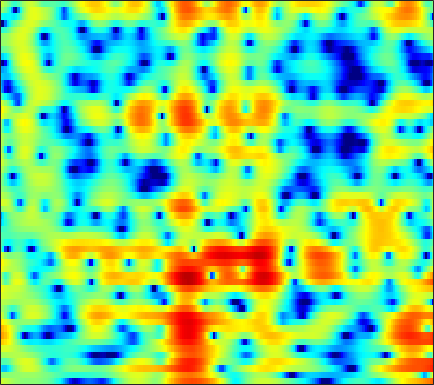

The data file committed next to this chart (first rows):
2.8412, 2.615, 2.2921, 1.9506, 1.6924, 1.3476, 1.0237, 0.80979, 0.57432, 0.40457, 0.30842, 0.27082, 0.26173, 0.27823, 0.29709, 0.31924, 0.31355, 0.26522, 0.14197, -0.043461, -0.2991, -0.5466, -0.96824, -1.5075
0.06577, 0.1107, 0.1742, 0.2502, 0.3164, 0.4136, 0.5216, 0.6051, 0.714, 0.8114, 0.892, 0.937, 0.9752, 0.978, 0.9524, 0.8814, 0.7658, 0.6515, 0.4662, 0.2431, -0.01565, -0.2285, -0.532, -0.8551
-5.735, -6.745, -6.867, -5.493, -4.059, -2.209, -0.6528, 0.306, 1.333, 2.095, 2.627, 2.891, 3.081, 3.089, 2.98, 2.685, 2.226, 1.779, 1.048, 0.1843, -0.765, -1.48, -2.345, -2.96
-1.442, -1.791, -1.829, -1.343, -0.7314, 0.2158, 1.142, 1.762, 2.45, 2.953, 3.262, 3.371, 3.355, 3.155, 2.876, 2.326, 1.568, 0.844, -0.3645, -1.89, -3.795, -5.509, -8.04, -9.992
1.245, 1.328, 1.431, 1.533, 1.609, 1.702, 1.768, 1.799, 1.803, 1.752, 1.637, 1.506, 1.275, 0.9767, 0.705, 0.2838, -0.1919, -0.5836, -1.139, -1.698, -2.231, -2.587, -2.989, -3.247
3.233, 3.277, 3.223, 3.052, 2.862, 2.541, 2.143, 1.804, 1.319, 0.8192, 0.3213, -0.04181, -0.4969, -0.9159, -1.212, -1.583, -1.919, -2.154, -2.439, -2.682, -2.888, -3.004, -3.114, -3.161
6.433, 6.127, 5.573, 4.845, 4.182, 3.149, 1.936, 0.911, -0.5759, -2.103, -3.502, -4.333, -4.999, -5.194, -5.169, -5.086, -5.071, -5.154, -5.372, -5.659, -5.929, -6.06, -6.074, -5.898
8.311, 7.724, 6.8, 5.676, 4.682, 3.119, 1.204, -0.5482, -3.499, -7.58, -14.01, -20.58, -15.37, -10.84, -9.041, -7.865, -7.641, -8.009, -9.202, -11.34, -14.75, -18.09, -19.53, -15.48
7.485, 6.856, 5.942, 4.939, 4.12, 2.957, 1.738, 0.7971, -0.4598, -1.639, -2.627, -3.187, -3.632, -3.857, -3.99, -4.271, -4.797, -5.377, -6.417, -7.738, -9.123, -9.957, -10.49, -10.33
5.437, 4.729, 3.7, 2.643, 1.893, 1.073, 0.5553, 0.3606, 0.2878, 0.3464, 0.4442, 0.4932, 0.5307, 0.4955, 0.4032, 0.171, -0.1826, -0.5206, -1.073, -1.722, -2.468, -3.033, -3.759, -4.5
3.007, 1.969, -0.04682, -3.028, -6.252, -11.64, -9.599, -5.902, -2.508, -0.3183, 1.171, 1.952, 2.664, 3.078, 3.23, 3.264, 3.124, 2.912, 2.481, 1.913, 1.179, 0.5366, -0.4576, -1.657
1.538, 1.045, 0.05624, -1.136, -2.007, -2.732, -2.546, -1.905, -0.7563, 0.3645, 1.284, 1.833, 2.365, 2.689, 2.805, 2.809, 2.648, 2.425, 1.99, 1.446, 0.7679, 0.155, -0.7973, -1.896
2.079, 1.944, 1.668, 1.37, 1.188, 1.022, 0.9562, 0.9785, 1.086, 1.251, 1.394, 1.47, 1.514, 1.48, 1.393, 1.185, 0.8691, 0.575, 0.09925, -0.4804, -1.127, -1.665, -2.428, -3.208
3.344, 3.117, 2.829, 2.554, 2.38, 2.184, 2.02, 1.916, 1.77, 1.608, 1.423, 1.252, 0.9824, 0.6635, 0.3958, -0.001339, -0.438, -0.7861, -1.321, -1.976, -2.715, -3.331, -4.234, -5.215
4.175, 3.612, 3.079, 2.781, 2.674, 2.636, 2.631, 2.598, 2.453, 2.15, 1.728, 1.325, 0.7059, 0.03078, -0.465, -1.042, -1.486, -1.787, -2.128, -2.525, -3.126, -3.758, -4.978, -6.759
2.462, 0.2225, -1.506, -0.5892, 0.7756, 2.341, 3.348, 3.737, 3.85, 3.519, 2.719, 1.826, 0.2308, -1.8, -3.464, -5.187, -5.335, -4.53, -3.195, -2.099, -1.5, -1.364, -1.547, -2.098
1.665, -0.8442, -2.639, -1.511, -0.07259, 1.509, 2.447, 2.762, 2.756, 2.309, 1.336, 0.258, -1.748, -4.543, -7.302, -10.83, -10.16, -7.815, -5.101, -3.341, -2.14, -1.502, -0.8699, -0.4391
4.363, 3.559, 2.728, 2.228, 2.004, 1.814, 1.62, 1.447, 1.045, 0.4777, -0.2672, -0.9216, -1.934, -2.942, -3.628, -4.343, -4.763, -4.868, -4.681, -4.521, -4.362, -4.21, -3.903, -3.433
4.989, 4.297, 3.432, 2.742, 2.327, 1.863, 1.477, 1.202, 0.7646, 0.207, -0.4082, -0.9265, -1.628, -2.297, -2.738, -3.286, -3.714, -4.055, -4.708, -5.507, -6.718, -7.986, -9.978, -10.61
3.597, 2.414, 1.001, 0.1111, -0.1006, 0.01779, 0.2522, 0.2877, 0.1835, -0.2667, -1.067, -1.859, -3.012, -4.077, -4.562, -4.573, -4.149, -3.79, -3.662, -3.838, -4.615, -5.601, -7.242, -7.828
-1.345, -4.559, -11.97, -21.04, -10.85, -5.731, -3.32, -2.41, -1.986, -2.31, -3.474, -4.978, -8.303, -15.09, -36.7, -13.87, -7.914, -5.466, -3.215, -1.887, -1.025, -0.5343, 0.06188, 0.7627
-1.695, -2.834, -4.069, -4.657, -4.512, -3.817, -3.102, -2.644, -2.41, -2.55, -3.008, -3.569, -4.428, -5.151, -5.327, -4.822, -3.751, -2.889, -1.716, -0.7118, 0.1259, 0.6619, 1.289, 1.856
-1.508, -1.748, -1.905, -1.939, -1.866, -1.695, -1.484, -1.317, -1.138, -1.061, -1.065, -1.1, -1.149, -1.131, -1.055, -0.8555, -0.565, -0.2533, 0.1268, 0.5036, 0.8599, 1.083, 1.327, 1.5
-2.847, -2.561, -2.157, -1.669, -1.315, -0.8807, -0.4646, -0.2324, 0.06001, 0.3154, 0.5018, 0.6247, 0.7518, 0.8595, 0.9355, 1.022, 1.111, 1.171, 1.244, 1.279, 1.26, 1.206, 1.066, 0.8297
-6.389, -4.996, -3.407, -2.122, -1.361, -0.545, 0.08832, 0.451, 0.835, 1.158, 1.436, 1.614, 1.803, 1.924, 1.977, 1.982, 1.927, 1.802, 1.643, 1.45, 1.204, 1.009, 0.6795, 0.2491
-7.871, -5.269, -2.82, -1.286, -0.5328, 0.1017, 0.4007, 0.5917, 0.7926, 1.018, 1.371, 1.656, 2.031, 2.296, 2.373, 2.283, 1.979, 1.611, 1.003, 0.4022, -0.01642, -0.1655, -0.1935, -0.1981
0.3791, 0.9023, 1.383, 1.567, 1.432, 0.8104, -0.2968, -1.412, -2.744, -2.914, -1.635, -0.3194, 1.178, 2.165, 2.511, 2.437, 1.682, 0.7083, -1.497, -4.623, -7.269, -6.488, -3.493, -1.149
3.22, 3.139, 2.83, 2.213, 1.488, 0.05645, -2.121, -4.678, -9.335, -11.35, -6.246, -3.269, -0.6042, 0.9347, 1.555, 1.756, 1.259, 0.43, -1.252, -3.528, -5.088, -4.613, -2.589, -0.6862
2.037, 1.761, 1.284, 0.656, 0.09565, -0.7202, -1.539, -2.125, -2.612, -2.575, -2.047, -1.442, -0.5619, 0.1918, 0.6054, 0.9121, 0.9729, 0.8228, 0.5782, 0.2543, 0.08714, 0.06687, 0.2169, 0.4036
0.8861, 0.3626, -0.3854, -1.149, -1.667, -2.21, -2.49, -2.462, -2.279, -1.828, -1.252, -0.7569, -0.1427, 0.4244, 0.7759, 1.143, 1.397, 1.496, 1.534, 1.517, 1.436, 1.36, 1.221, 1.037
0.2973, -0.72, -2.37, -4.234, -5.609, -6.843, -6.738, -5.865, -4.289, -2.799, -1.497, -0.6736, 0.2555, 0.9876, 1.428, 1.877, 2.163, 2.329, 2.416, 2.428, 2.338, 2.22, 1.97, 1.635
0.7434, -0.6311, -3.05, -6.454, -10.23, -18.64, -14.66, -9.665, -5.627, -3.062, -1.25, -0.2439, 0.7915, 1.534, 1.942, 2.317, 2.548, 2.633, 2.693, 2.648, 2.547, 2.405, 2.14, 1.742
2.13, 1.092, -0.3889, -1.857, -2.778, -3.509, -3.477, -2.943, -1.937, -0.877, 0.08628, 0.6664, 1.227, 1.568, 1.675, 1.681, 1.607, 1.476, 1.348, 1.233, 1.178, 1.132, 1.05, 0.834
3.144, 2.181, 1.026, 0.1269, -0.2896, -0.4693, -0.2681, 0.04006, 0.5868, 1.131, 1.534, 1.729, 1.758, 1.497, 1.108, 0.3324, -0.6634, -1.453, -2.292, -2.478, -2.066, -1.521, -0.8216, -0.3306
2.99, 1.224, -1.232, -3.056, -3.289, -2.15, -0.4891, 0.6302, 1.816, 2.665, 3.13, 3.229, 3.025, 2.363, 1.528, -0.2064, -2.971, -6.119, -13.95, -15.84, -7.537, -4.387, -1.889, -0.4244
1.906, -0.5302, -4.967, -10.85, -10.47, -5.27, -1.827, -0.01329, 1.617, 2.657, 3.258, 3.424, 3.302, 2.795, 2.147, 0.9474, -0.6561, -1.903, -3.374, -3.728, -3.01, -2.159, -1.101, -0.361
2.111, 0.9888, -0.372, -1.216, -1.395, -1.041, -0.2298, 0.3934, 1.249, 1.892, 2.311, 2.471, 2.451, 2.199, 1.866, 1.294, 0.6171, 0.1149, -0.478, -0.9255, -1.179, -1.312, -1.453, -1.617
1.95, 1.036, 0.07959, -0.4095, -0.4326, -0.1093, 0.4705, 0.9587, 1.582, 2.11, 2.449, 2.58, 2.585, 2.391, 2.137, 1.661, 1.133, 0.6468, 0.04565, -0.5813, -1.167, -1.597, -2.198, -2.846
0.5196, -1.639, -4.117, -4.489, -3.295, -1.275, 0.4215, 1.496, 2.52, 3.243, 3.671, 3.801, 3.756, 3.458, 3.087, 2.407, 1.562, 0.8682, -0.08885, -0.9419, -1.725, -2.223, -2.874, -3.641
1.012, -2.014, -6.735, -6.963, -4.09, -0.9561, 1.198, 2.355, 3.446, 4.153, 4.528, 4.606, 4.431, 3.916, 3.294, 2.135, 0.4894, -0.9573, -3.13, -4.897, -5.622, -5.488, -5.094, -5.033
4.264, 3.171, 2.032, 1.377, 1.245, 1.416, 1.811, 2.121, 2.574, 2.952, 3.225, 3.315, 3.198, 2.722, 2.072, 0.7312, -1.436, -3.71, -8.502, -17.99, -15.99, -10.75, -7.633, -6.455
5.063, 4.216, 3.106, 2.051, 1.303, 0.4446, -0.2669, -0.5428, -0.5147, -0.009659, 0.7658, 1.334, 1.916, 2.175, 2.095, 1.611, 0.7342, -0.1245, -1.449, -2.533, -3.073, -3.176, -3.135, -3.317
3.167, 2.203, 0.7762, -0.8072, -2.17, -4.417, -7.547, -10.33, -11.83, -7.751, -3.94, -1.804, 0.2323, 1.593, 2.259, 2.741, 2.9, 2.816, 2.585, 2.234, 1.864, 1.542, 1.072, 0.4657
-1.536, -2.797, -4.477, -5.97, -6.965, -8.288, -9.775, -10.8, -10.66, -8.057, -4.957, -2.939, -0.7771, 0.8155, 1.712, 2.581, 3.101, 3.313, 3.419, 3.343, 3.119, 2.884, 2.446, 1.898
-7.006, -9.652, -14.02, -16.32, -14.42, -11.32, -8.94, -7.626, -5.91, -4.218, -2.543, -1.375, 0.03558, 1.2, 1.906, 2.621, 3.098, 3.33, 3.45, 3.414, 3.224, 3.002, 2.605, 2.104
-7.877, -9.873, -12.55, -13.52, -12.21, -9.47, -7.015, -5.391, -3.578, -2.007, -0.6597, 0.2284, 1.227, 2.029, 2.491, 2.916, 3.165, 3.229, 3.183, 3.003, 2.725, 2.451, 2.034, 1.544
-6.231, -6.712, -6.947, -6.634, -6.03, -4.894, -3.519, -2.453, -1.115, 0.07737, 1.1, 1.729, 2.386, 2.828, 3.016, 3.094, 2.966, 2.742, 2.335, 1.82, 1.278, 0.8892, 0.424, 0.03203
-7.768, -7.941, -7.274, -5.827, -4.55, -2.848, -1.268, -0.214, 1.036, 2.048, 2.832, 3.259, 3.613, 3.706, 3.603, 3.238, 2.585, 1.922, 0.7986, -0.5232, -1.896, -2.752, -3.367, -3.277
-16.69, -31.97, -13.66, -7.487, -4.636, -1.891, 0.105, 1.29, 2.527, 3.425, 4.016, 4.278, 4.377, 4.188, 3.845, 3.095, 1.974, 0.8597, -1.121, -3.891, -8.063, -13.07, -18.64, -10.88
-5.972, -6.031, -5.067, -3.346, -1.97, -0.3007, 1.115, 1.978, 2.871, 3.493, 3.834, 3.913, 3.785, 3.39, 2.912, 2.012, 0.8351, -0.2299, -1.935, -3.936, -6.086, -7.441, -8.147, -7.204
-1.268, -1.109, -0.7032, -0.09048, 0.4462, 1.204, 1.918, 2.362, 2.836, 3.122, 3.203, 3.107, 2.769, 2.181, 1.588, 0.6033, -0.5671, -1.535, -2.832, -3.997, -4.878, -5.251, -5.31, -4.944
0.6252, 0.7185, 0.9632, 1.309, 1.624, 2.074, 2.484, 2.76, 3.022, 3.127, 3.049, 2.848, 2.363, 1.599, 0.831, -0.4525, -2.058, -3.48, -5.487, -7.278, -8.131, -7.978, -6.995, -5.735
0.5759, 0.561, 0.7537, 1.139, 1.51, 2.022, 2.519, 2.854, 3.178, 3.35, 3.32, 3.155, 2.708, 1.963, 1.154, -0.3051, -2.345, -4.396, -8.306, -15.39, -28.81, -15.19, -9.351, -6.311
-3.05, -3.248, -2.673, -1.545, -0.6535, 0.4415, 1.389, 1.953, 2.585, 3.046, 3.314, 3.371, 3.237, 2.841, 2.354, 1.409, 0.1318, -1.004, -2.682, -4.194, -4.939, -4.834, -4.124, -3.243
-18.02, -21.46, -9.881, -5.757, -3.94, -2.273, -1.092, -0.3403, 0.615, 1.492, 2.262, 2.713, 3.112, 3.245, 3.201, 2.923, 2.46, 2.021, 1.367, 0.7313, 0.2014, -0.1103, -0.4473, -0.7691
-3.772, -4.545, -4.769, -4.67, -4.712, -5.03, -5.243, -4.778, -3.362, -1.444, 0.3346, 1.437, 2.535, 3.236, 3.522, 3.673, 3.59, 3.397, 3.033, 2.581, 2.047, 1.606, 0.9466, 0.1177
1.278, 0.3416, -0.994, -2.601, -4.264, -7.844, -15.62, -25.03, -9.411, -3.974, -0.8177, 0.7816, 2.234, 3.13, 3.487, 3.649, 3.519, 3.288, 2.879, 2.402, 1.897, 1.5, 0.895, 0.1574
2.704, 1.979, 0.988, -0.07947, -0.952, -2.072, -2.814, -2.78, -1.964, -0.6114, 0.7232, 1.525, 2.274, 2.606, 2.62, 2.277, 1.598, 0.9354, -0.05553, -0.9385, -1.445, -1.558, -1.5, -1.391
